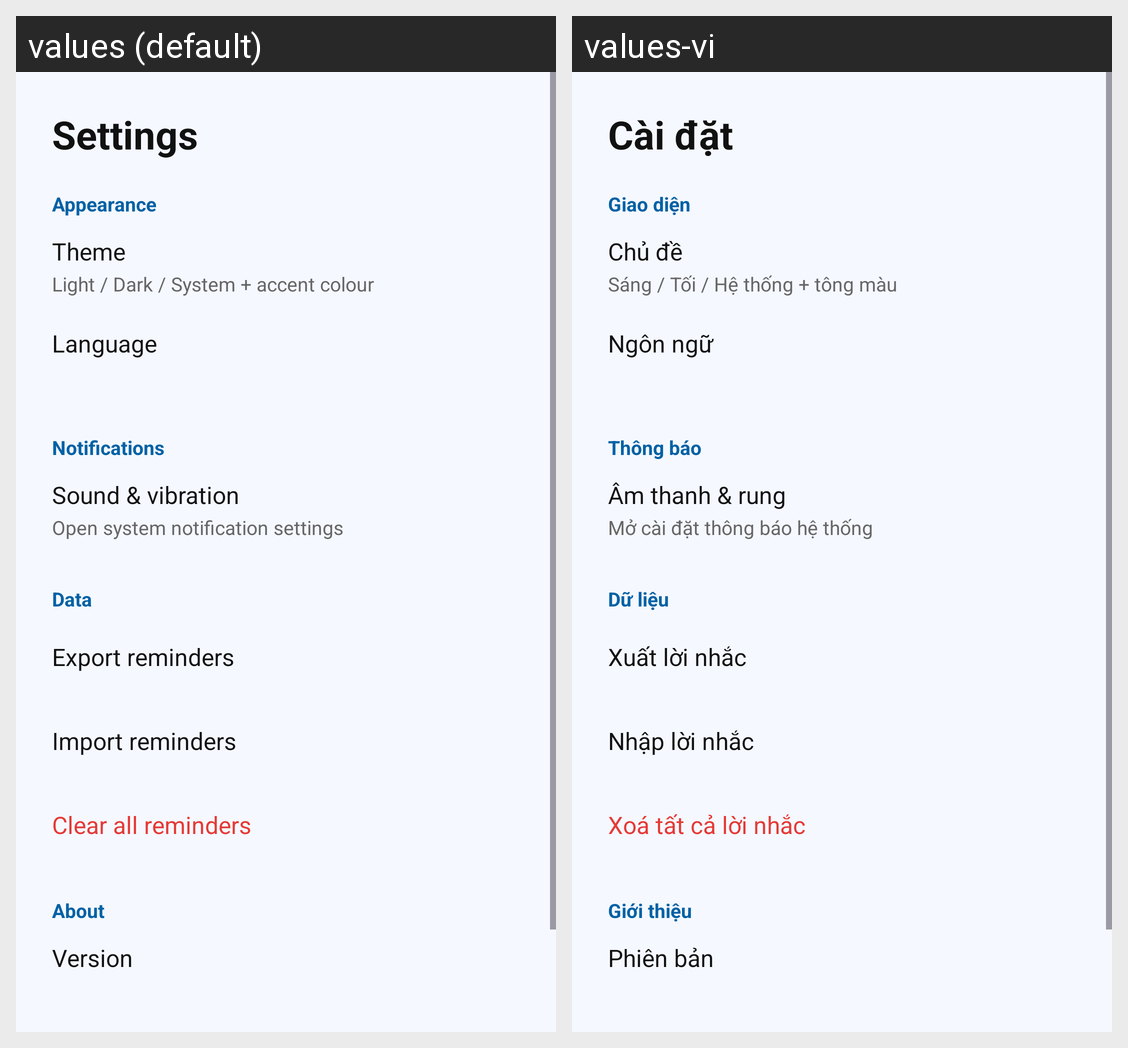

The Android screen above is rendered under two locales of the same app. Produce the string resources it draws, with the default and per-locale values.
Android screen res/layout/activity_settings.xml rendered under 2 locales, left to right: values (default), values-vi. Device: Nexus 5 (rendered at 1080×1920; each locale shown at half size, 540×960, under a caption strip naming it); theme Theme.Notifyer.
Strings drawn on this screen, with the default value and each locale's value (text and hints the layout hard-codes, and strings that could not be matched under every locale, appear in the picture but are not listed):

settings_title
  values: Settings
  values-vi: Cài đặt

section_appearance
  values: Appearance
  values-vi: Giao diện

setting_theme
  values: Theme
  values-vi: Chủ đề

setting_theme_sub
  values: Light / Dark / System + accent colour
  values-vi: Sáng / Tối / Hệ thống + tông màu

setting_language
  values: Language
  values-vi: Ngôn ngữ

section_notifications
  values: Notifications
  values-vi: Thông báo

setting_sound
  values: Sound & vibration
  values-vi: Âm thanh & rung

setting_sound_sub
  values: Open system notification settings
  values-vi: Mở cài đặt thông báo hệ thống

section_data
  values: Data
  values-vi: Dữ liệu

setting_export
  values: Export reminders
  values-vi: Xuất lời nhắc

setting_import
  values: Import reminders
  values-vi: Nhập lời nhắc

setting_clear
  values: Clear all reminders
  values-vi: Xoá tất cả lời nhắc

section_about
  values: About
  values-vi: Giới thiệu

setting_version
  values: Version
  values-vi: Phiên bản
